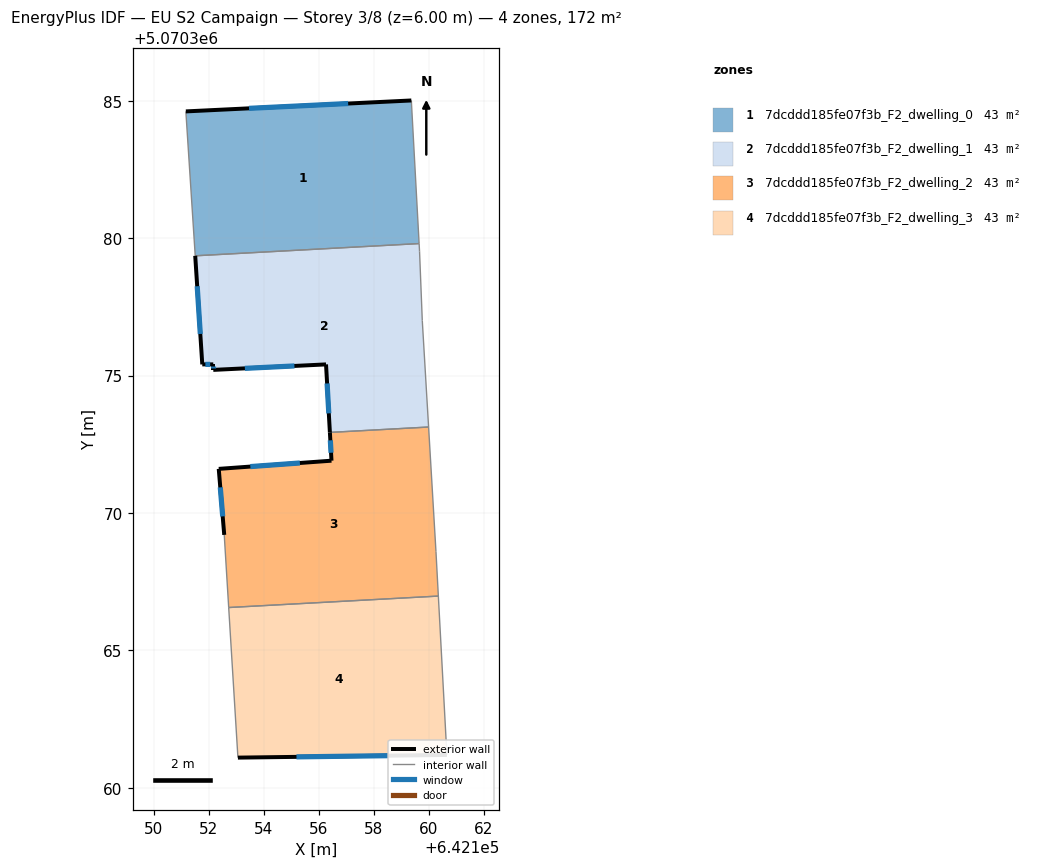
=== STOREY PLAN SPEC (per zone: floor XY polygon, exterior-wall plan segments, windows/doors) ===
zone 1: 7dcddd185fe07f3b_F2_dwelling_0  (42.9 m²)
  floor: (642159.65, 5070379.80) (642159.37, 5070385.01) (642151.17, 5070384.61) (642151.51, 5070379.36)
  exterior wall: (642151.17, 5070384.61) – (642159.37, 5070385.01)  [8.2 m]
    window: (642153.46, 5070384.73) – (642157.07, 5070384.90)  [4.8 m²]
  interior walls: 3
zone 2: 7dcddd185fe07f3b_F2_dwelling_1  (42.9 m²)
  floor: (642160.00, 5070373.13) (642159.77, 5070377.01) (642159.67, 5070379.51) (642159.65, 5070379.80) (642151.51, 5070379.36) (642151.76, 5070375.41) (642152.16, 5070375.41) (642152.16, 5070375.21) (642156.27, 5070375.41) (642156.41, 5070372.93)
  exterior wall: (642156.41, 5070372.93) – (642156.27, 5070375.41)  [2.5 m]
    window: (642156.37, 5070373.63) – (642156.31, 5070374.71)  [1.4 m²]
  exterior wall: (642156.27, 5070375.41) – (642152.16, 5070375.21)  [4.1 m]
    window: (642155.12, 5070375.35) – (642153.31, 5070375.26)  [2.4 m²]
  exterior wall: (642152.16, 5070375.21) – (642152.16, 5070375.41)  [0.2 m]
    window: (642152.16, 5070375.26) – (642152.16, 5070375.35)  [0.1 m²]
  exterior wall: (642152.16, 5070375.41) – (642151.76, 5070375.41)  [0.4 m]
    window: (642152.05, 5070375.41) – (642151.88, 5070375.41)  [0.2 m²]
  exterior wall: (642151.76, 5070375.41) – (642151.51, 5070379.36)  [4.0 m]
    window: (642151.69, 5070376.51) – (642151.58, 5070378.25)  [2.3 m²]
  interior walls: 5
zone 3: 7dcddd185fe07f3b_F2_dwelling_2  (42.9 m²)
  floor: (642160.35, 5070366.98) (642160.27, 5070368.60) (642160.00, 5070373.13) (642156.41, 5070372.93) (642156.46, 5070371.90) (642152.36, 5070371.61) (642152.56, 5070369.20) (642152.72, 5070366.56)
  exterior wall: (642152.56, 5070369.20) – (642152.36, 5070371.61)  [2.4 m]
    window: (642152.51, 5070369.88) – (642152.42, 5070370.93)  [1.4 m²]
  exterior wall: (642152.36, 5070371.61) – (642156.46, 5070371.90)  [4.1 m]
    window: (642153.51, 5070371.69) – (642155.32, 5070371.82)  [2.4 m²]
  exterior wall: (642156.46, 5070371.90) – (642156.41, 5070372.93)  [1.0 m]
    window: (642156.45, 5070372.19) – (642156.42, 5070372.64)  [0.6 m²]
  interior walls: 5
zone 4: 7dcddd185fe07f3b_F2_dwelling_3  (42.9 m²)
  floor: (642160.67, 5070361.20) (642160.35, 5070366.98) (642152.72, 5070366.56) (642153.06, 5070361.10)
  exterior wall: (642160.67, 5070361.20) – (642153.06, 5070361.10)  [7.6 m]
    window: (642158.53, 5070361.17) – (642155.19, 5070361.12)  [4.4 m²]
  interior walls: 3

=== DERIVED (storey summary) ===
Building: EU S2 Campaign
Storey: 3 of 8  (floor level z = 6.00 m)
Storey gross floor area: 171.6 m²
Zones on this storey: 4
  - 7dcddd185fe07f3b_F2_dwelling_0: floor 42.9 m²; exterior wall 8.2 m (24.6 m²); 1 window(s) 4.8 m²; WWR 19.3%
  - 7dcddd185fe07f3b_F2_dwelling_1: floor 42.9 m²; exterior wall 11.1 m (33.4 m²); 5 window(s) 6.5 m²; WWR 19.3%
  - 7dcddd185fe07f3b_F2_dwelling_2: floor 42.9 m²; exterior wall 7.6 m (22.7 m²); 3 window(s) 4.4 m²; WWR 19.3%
  - 7dcddd185fe07f3b_F2_dwelling_3: floor 42.9 m²; exterior wall 7.6 m (22.8 m²); 1 window(s) 4.4 m²; WWR 19.3%
Zone adjacency (shared interzone walls):
  - 7dcddd185fe07f3b_F2_dwelling_0 ↔ 7dcddd185fe07f3b_F2_dwelling_1
  - 7dcddd185fe07f3b_F2_dwelling_1 ↔ 7dcddd185fe07f3b_F2_dwelling_2
  - 7dcddd185fe07f3b_F2_dwelling_2 ↔ 7dcddd185fe07f3b_F2_dwelling_3